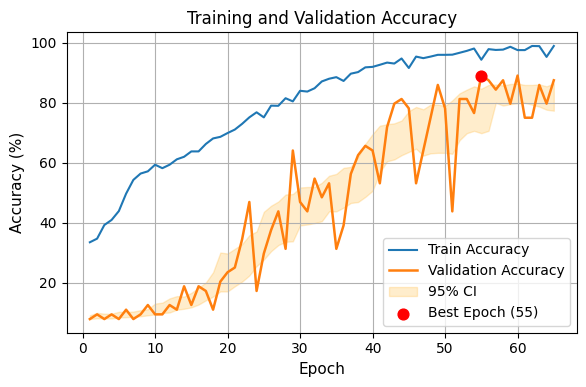
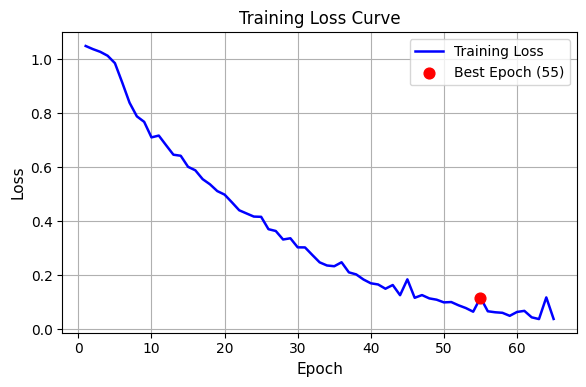

Reproduce these figures in Python, in order.
import re
import numpy as np
import matplotlib.pyplot as plt
from matplotlib import rcParams

# ======================= IEEE TMI FONT =======================
rcParams["font.family"] = "serif"
rcParams["font.serif"] = ["Palatino Linotype"]
rcParams["font.size"] = 11
rcParams["axes.titlesize"] = 12
rcParams["axes.labelsize"] = 11
rcParams["legend.fontsize"] = 10
rcParams["xtick.labelsize"] = 10
rcParams["ytick.labelsize"] = 10

# ======================= READ LOG FILE =======================
log_text ="""
Epoch [1/100] | Loss 1.0499 | TrainAcc 33.44% | ValAcc 7.81% | LR 5.00e-05
Epoch [2/100] | Loss 1.0382 | TrainAcc 34.65% | ValAcc 9.38% | LR 5.00e-05
Epoch [3/100] | Loss 1.0282 | TrainAcc 39.20% | ValAcc 7.81% | LR 5.00e-05
Epoch [4/100] | Loss 1.0138 | TrainAcc 40.89% | ValAcc 9.38% | LR 5.00e-05
Epoch [5/100] | Loss 0.9863 | TrainAcc 43.85% | ValAcc 7.81% | LR 5.00e-05
Epoch [6/100] | Loss 0.9145 | TrainAcc 49.66% | ValAcc 10.94% | LR 5.00e-05
Epoch [7/100] | Loss 0.8397 | TrainAcc 54.25% | ValAcc 7.81% | LR 5.00e-05
Epoch [8/100] | Loss 0.7892 | TrainAcc 56.37% | ValAcc 9.38% | LR 5.00e-05
Epoch [9/100] | Loss 0.7688 | TrainAcc 57.11% | ValAcc 12.50% | LR 5.00e-05
Epoch [10/100] | Loss 0.7112 | TrainAcc 59.32% | ValAcc 9.38% | LR 5.00e-05
Epoch [11/100] | Loss 0.7179 | TrainAcc 58.16% | ValAcc 9.38% | LR 5.00e-05
Epoch [12/100] | Loss 0.6821 | TrainAcc 59.32% | ValAcc 12.50% | LR 5.00e-05
Epoch [13/100] | Loss 0.6470 | TrainAcc 61.12% | ValAcc 10.94% | LR 5.00e-05
Epoch [14/100] | Loss 0.6431 | TrainAcc 61.97% | ValAcc 18.75% | LR 5.00e-05
Epoch [15/100] | Loss 0.6022 | TrainAcc 63.76% | ValAcc 12.50% | LR 5.00e-05
Epoch [16/100] | Loss 0.5891 | TrainAcc 63.76% | ValAcc 18.75% | LR 5.00e-05
Epoch [17/100] | Loss 0.5564 | TrainAcc 66.24% | ValAcc 17.19% | LR 5.00e-05
Epoch [18/100] | Loss 0.5373 | TrainAcc 68.09% | ValAcc 10.94% | LR 5.00e-05
Epoch [19/100] | Loss 0.5122 | TrainAcc 68.62% | ValAcc 20.31% | LR 5.00e-05
Epoch [20/100] | Loss 0.4991 | TrainAcc 69.89% | ValAcc 23.44% | LR 5.00e-05
Epoch [21/100] | Loss 0.4706 | TrainAcc 71.05% | ValAcc 25.00% | LR 5.00e-05
Epoch [22/100] | Loss 0.4411 | TrainAcc 72.95% | ValAcc 34.38% | LR 5.00e-05
Epoch [23/100] | Loss 0.4293 | TrainAcc 75.12% | ValAcc 46.88% | LR 5.00e-05
Epoch [24/100] | Loss 0.4177 | TrainAcc 76.81% | ValAcc 17.19% | LR 5.00e-05
Epoch [25/100] | Loss 0.4168 | TrainAcc 75.12% | ValAcc 29.69% | LR 5.00e-05
Epoch [26/100] | Loss 0.3710 | TrainAcc 79.03% | ValAcc 37.50% | LR 5.00e-05
Epoch [27/100] | Loss 0.3643 | TrainAcc 78.98% | ValAcc 43.75% | LR 5.00e-05
Epoch [28/100] | Loss 0.3328 | TrainAcc 81.51% | ValAcc 31.25% | LR 5.00e-05
Epoch [29/100] | Loss 0.3373 | TrainAcc 80.45% | ValAcc 64.06% | LR 5.00e-05
Epoch [30/100] | Loss 0.3037 | TrainAcc 83.99% | ValAcc 46.88% | LR 5.00e-05
Epoch [31/100] | Loss 0.3034 | TrainAcc 83.73% | ValAcc 43.75% | LR 5.00e-05
Epoch [32/100] | Loss 0.2754 | TrainAcc 84.84% | ValAcc 54.69% | LR 5.00e-05
Epoch [33/100] | Loss 0.2481 | TrainAcc 87.11% | ValAcc 48.44% | LR 5.00e-05
Epoch [34/100] | Loss 0.2365 | TrainAcc 88.01% | ValAcc 53.12% | LR 5.00e-05
Epoch [35/100] | Loss 0.2337 | TrainAcc 88.54% | ValAcc 31.25% | LR 5.00e-05
Epoch [36/100] | Loss 0.2484 | TrainAcc 87.27% | ValAcc 39.06% | LR 5.00e-05
Epoch [37/100] | Loss 0.2110 | TrainAcc 89.70% | ValAcc 56.25% | LR 5.00e-05
Epoch [38/100] | Loss 0.2034 | TrainAcc 90.23% | ValAcc 62.50% | LR 5.00e-05
Epoch [39/100] | Loss 0.1845 | TrainAcc 91.81% | ValAcc 65.62% | LR 5.00e-05
Epoch [40/100] | Loss 0.1705 | TrainAcc 91.97% | ValAcc 64.06% | LR 5.00e-05
Epoch [41/100] | Loss 0.1661 | TrainAcc 92.66% | ValAcc 53.12% | LR 5.00e-05
Epoch [42/100] | Loss 0.1503 | TrainAcc 93.40% | ValAcc 71.88% | LR 5.00e-05
Epoch [43/100] | Loss 0.1641 | TrainAcc 93.08% | ValAcc 79.69% | LR 5.00e-05
Epoch [44/100] | Loss 0.1264 | TrainAcc 94.77% | ValAcc 81.25% | LR 5.00e-05
Epoch [45/100] | Loss 0.1851 | TrainAcc 91.60% | ValAcc 78.12% | LR 5.00e-05
Epoch [46/100] | Loss 0.1167 | TrainAcc 95.40% | ValAcc 53.12% | LR 5.00e-05
Epoch [47/100] | Loss 0.1268 | TrainAcc 94.88% | ValAcc 64.06% | LR 5.00e-05
Epoch [48/100] | Loss 0.1145 | TrainAcc 95.40% | ValAcc 75.00% | LR 5.00e-05
Epoch [49/100] | Loss 0.1097 | TrainAcc 95.99% | ValAcc 85.94% | LR 5.00e-05
Epoch [50/100] | Loss 0.0997 | TrainAcc 95.99% | ValAcc 78.12% | LR 5.00e-05
Epoch [51/100] | Loss 0.1010 | TrainAcc 96.04% | ValAcc 43.75% | LR 5.00e-05
Epoch [52/100] | Loss 0.0889 | TrainAcc 96.67% | ValAcc 81.25% | LR 5.00e-05
Epoch [53/100] | Loss 0.0787 | TrainAcc 97.31% | ValAcc 81.25% | LR 5.00e-05
Epoch [54/100] | Loss 0.0652 | TrainAcc 98.10% | ValAcc 76.56% | LR 5.00e-05
Epoch [55/100] | Loss 0.1173 | TrainAcc 94.35% | ValAcc 89.06% | LR 5.00e-05
Epoch [56/100] | Loss 0.0668 | TrainAcc 97.89% | ValAcc 87.50% | LR 5.00e-05
Epoch [57/100] | Loss 0.0631 | TrainAcc 97.62% | ValAcc 84.38% | LR 5.00e-05
Epoch [58/100] | Loss 0.0611 | TrainAcc 97.73% | ValAcc 87.50% | LR 5.00e-05
Epoch [59/100] | Loss 0.0499 | TrainAcc 98.68% | ValAcc 79.69% | LR 5.00e-05
Epoch [60/100] | Loss 0.0643 | TrainAcc 97.57% | ValAcc 89.06% | LR 5.00e-05
Epoch [61/100] | Loss 0.0683 | TrainAcc 97.57% | ValAcc 75.00% | LR 5.00e-05
Epoch [62/100] | Loss 0.0444 | TrainAcc 98.94% | ValAcc 75.00% | LR 5.00e-05
Epoch [63/100] | Loss 0.0379 | TrainAcc 98.89% | ValAcc 85.94% | LR 5.00e-05
Epoch [64/100] | Loss 0.1182 | TrainAcc 95.30% | ValAcc 79.69% | LR 5.00e-05
Epoch [65/100] | Loss 0.0383 | TrainAcc 98.94% | ValAcc 87.50% | LR 5.00e-05
"""

# ======================= PARSE EPOCH METRICS =======================
epochs, loss, train_acc, val_acc = [], [], [], []

epoch_re = re.compile(
    r"Epoch\s+\[(\d+)/\d+\].*?Loss\s+([\d.]+).*?TrainAcc\s+([\d.]+)%.*?ValAcc\s+([\d.]+)%"
)

for line in log_text.splitlines():
    m = epoch_re.search(line)
    if m:
        epochs.append(int(m.group(1)))
        loss.append(float(m.group(2)))
        train_acc.append(float(m.group(3)))
        val_acc.append(float(m.group(4)))

epochs = np.array(epochs)
train_acc = np.array(train_acc)
val_acc = np.array(val_acc)
loss = np.array(loss)

# ======================= BEST EPOCH =======================
best_idx = np.argmax(val_acc)
best_epoch = epochs[best_idx]
best_val = val_acc[best_idx]
best_loss = loss[best_idx]

# ======================= 95% CI (Bootstrap on validation) =======================
def bootstrap_ci(data, n=2000):
    means = [np.mean(np.random.choice(data, len(data), replace=True)) for _ in range(n)]
    return np.percentile(means, 2.5), np.percentile(means, 97.5)

ci_lo, ci_hi = [], []
win = 5  # rolling window
for i in range(len(val_acc)):
    s = max(0, i-win)
    e = min(len(val_acc), i+win)
    lo, hi = bootstrap_ci(val_acc[s:e])
    ci_lo.append(lo)
    ci_hi.append(hi)

ci_lo = np.array(ci_lo)
ci_hi = np.array(ci_hi)

# ======================= FIGURE 1: TRAIN vs VAL ACC =======================
plt.figure(figsize=(6,4))
plt.plot(epochs, train_acc, linewidth=1.5, label="Train Accuracy")
plt.plot(epochs, val_acc, linewidth=1.8, label="Validation Accuracy")
plt.fill_between(epochs, ci_lo, ci_hi, alpha=0.2, color='orange', label="95% CI")
plt.scatter(best_epoch, best_val, s=60, color='red', zorder=5, label=f"Best Epoch ({best_epoch})")
plt.xlabel("Epoch")
plt.ylabel("Accuracy (%)")
plt.title("Training and Validation Accuracy")
plt.legend()
plt.grid(True)
plt.tight_layout()
plt.savefig("Fig1_Accuracy_CI.png", dpi=300)
plt.close()

# ======================= FIGURE 2: LOSS CURVE =======================
plt.figure(figsize=(6,4))
plt.plot(epochs, loss, color='blue', linewidth=1.8, label="Training Loss")
plt.scatter(best_epoch, best_loss, s=60, color='red', zorder=5, label=f"Best Epoch ({best_epoch})")
plt.xlabel("Epoch")
plt.ylabel("Loss")
plt.title("Training Loss Curve")
plt.legend()
plt.grid(True)
plt.tight_layout()
plt.savefig("Fig2_Loss_Curve.png", dpi=300)
plt.close()

print("✅ Figures generated: Fig1_Accuracy_CI.png and Fig2_Loss_Curve.png")
